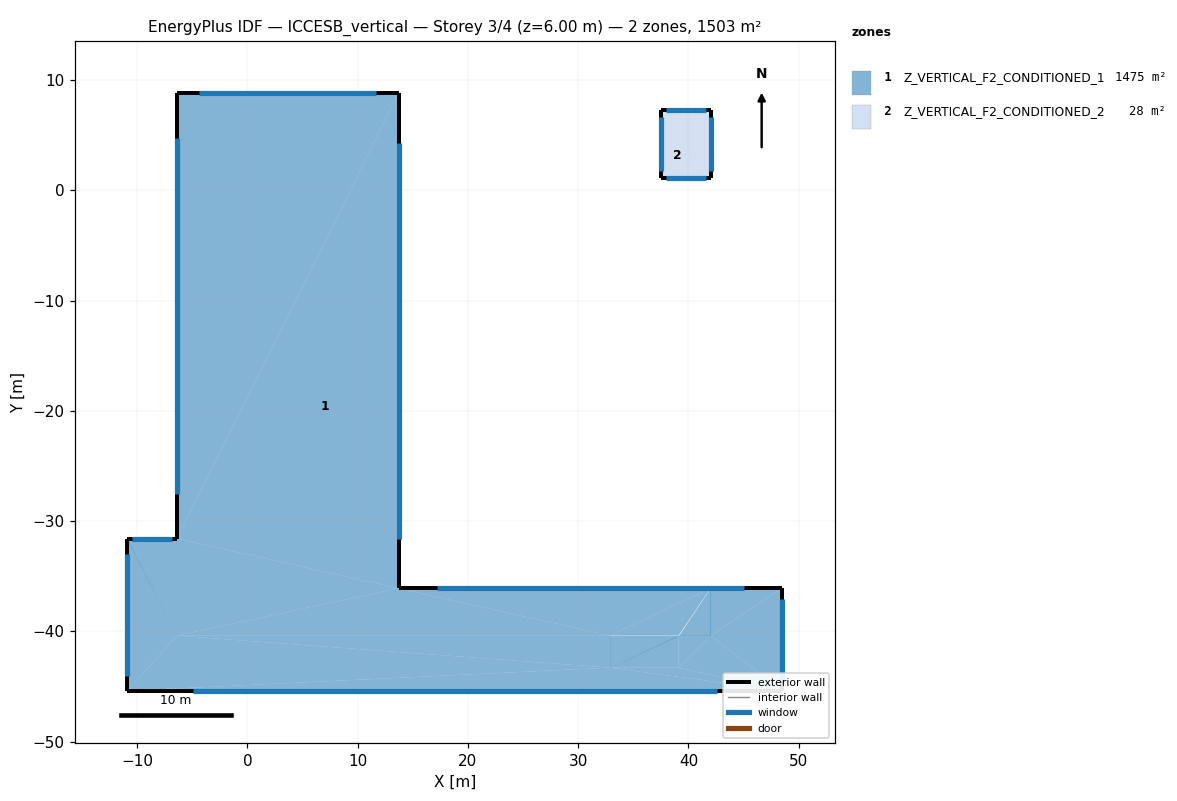
=== STOREY PLAN SPEC (per zone: floor XY polygon, exterior-wall plan segments, windows/doors) ===
zone 1: Z_VERTICAL_F2_CONDITIONED_1  (1475.2 m²)
  floor: (42.00, -36.10) (42.00, -40.40) (39.10, -40.40)
  floor: (39.10, -43.30) (32.90, -43.30) (39.10, -40.40)
  floor: (-6.40, -40.40) (-6.40, -31.60) (13.70, -36.10)
  floor: (-6.40, 8.80) (13.70, 8.80) (-6.40, -31.60)
  floor: (42.00, -36.10) (39.10, -40.40) (32.90, -40.40)
  floor: (32.90, -43.30) (32.90, -40.40) (39.10, -40.40)
  floor: (13.70, 8.80) (13.70, -36.10) (-6.40, -31.60)
  floor: (32.90, -40.40) (13.70, -36.10) (42.00, -36.10)
  floor: (13.70, -36.10) (32.90, -40.40) (-6.40, -40.40)
  floor: (-10.90, -31.60) (-6.40, -31.60) (-6.40, -40.40)
  floor: (32.90, -40.40) (32.90, -43.30) (-6.40, -40.40)
  floor: (39.10, -40.40) (42.00, -40.40) (39.10, -43.30)
  floor: (42.00, -36.10) (48.50, -36.10) (42.00, -40.40)
  floor: (-6.40, -40.40) (-10.90, -45.40) (-10.90, -31.60)
  floor: (42.00, -40.40) (48.50, -36.10) (48.50, -45.40)
  floor: (-10.90, -45.40) (-6.40, -40.40) (32.90, -43.30)
  floor: (48.50, -45.40) (39.10, -43.30) (42.00, -40.40)
  floor: (32.90, -43.30) (48.50, -45.40) (-10.90, -45.40)
  floor: (39.10, -43.30) (48.50, -45.40) (32.90, -43.30)
  exterior wall: (13.70, -36.10) – (13.70, 8.80)  [44.9 m]
    window: (13.70, -31.61) – (13.70, 4.31)  [107.8 m²]
  exterior wall: (13.70, 8.80) – (-6.40, 8.80)  [20.1 m]
    window: (11.69, 8.80) – (-4.39, 8.80)  [48.2 m²]
  exterior wall: (-6.40, 8.80) – (-6.40, -31.60)  [40.4 m]
    window: (-6.40, 4.76) – (-6.40, -27.56)  [97.0 m²]
  exterior wall: (-6.40, -31.60) – (-10.90, -31.60)  [4.5 m]
    window: (-6.85, -31.60) – (-10.45, -31.60)  [10.8 m²]
  exterior wall: (-10.90, -31.60) – (-10.90, -45.40)  [13.8 m]
    window: (-10.90, -32.98) – (-10.90, -44.02)  [33.1 m²]
  exterior wall: (-10.90, -45.40) – (48.50, -45.40)  [59.4 m]
    window: (-4.96, -45.40) – (42.56, -45.40)  [142.6 m²]
  exterior wall: (48.50, -45.40) – (48.50, -36.10)  [9.3 m]
    window: (48.50, -44.47) – (48.50, -37.03)  [22.3 m²]
  exterior wall: (48.50, -36.10) – (13.70, -36.10)  [34.8 m]
    window: (45.02, -36.10) – (17.18, -36.10)  [83.5 m²]
zone 2: Z_VERTICAL_F2_CONDITIONED_2  (27.9 m²)
  floor: (37.50, 1.10) (37.50, 7.30) (42.00, 1.10)
  floor: (42.00, 7.30) (42.00, 1.10) (37.50, 7.30)
  exterior wall: (37.50, 7.30) – (37.50, 1.10)  [6.2 m]
    window: (37.50, 6.68) – (37.50, 1.72)  [14.9 m²]
  exterior wall: (37.50, 1.10) – (42.00, 1.10)  [4.5 m]
    window: (37.95, 1.10) – (41.55, 1.10)  [10.8 m²]
  exterior wall: (42.00, 1.10) – (42.00, 7.30)  [6.2 m]
    window: (42.00, 1.72) – (42.00, 6.68)  [14.9 m²]
  exterior wall: (42.00, 7.30) – (37.50, 7.30)  [4.5 m]
    window: (41.55, 7.30) – (37.95, 7.30)  [10.8 m²]

=== DERIVED (storey summary) ===
Building: ICCESB_vertical
Storey: 3 of 4  (floor level z = 6.00 m)
Storey gross floor area: 1503.1 m²
Zones on this storey: 2
  - Z_VERTICAL_F2_CONDITIONED_1: floor 1475.2 m²; exterior wall 227.2 m (1363.2 m²); 8 window(s) 545.3 m²; WWR 40.0%
  - Z_VERTICAL_F2_CONDITIONED_2: floor 27.9 m²; exterior wall 21.4 m (128.4 m²); 4 window(s) 51.4 m²; WWR 40.0%
Zone adjacency: (none detected)